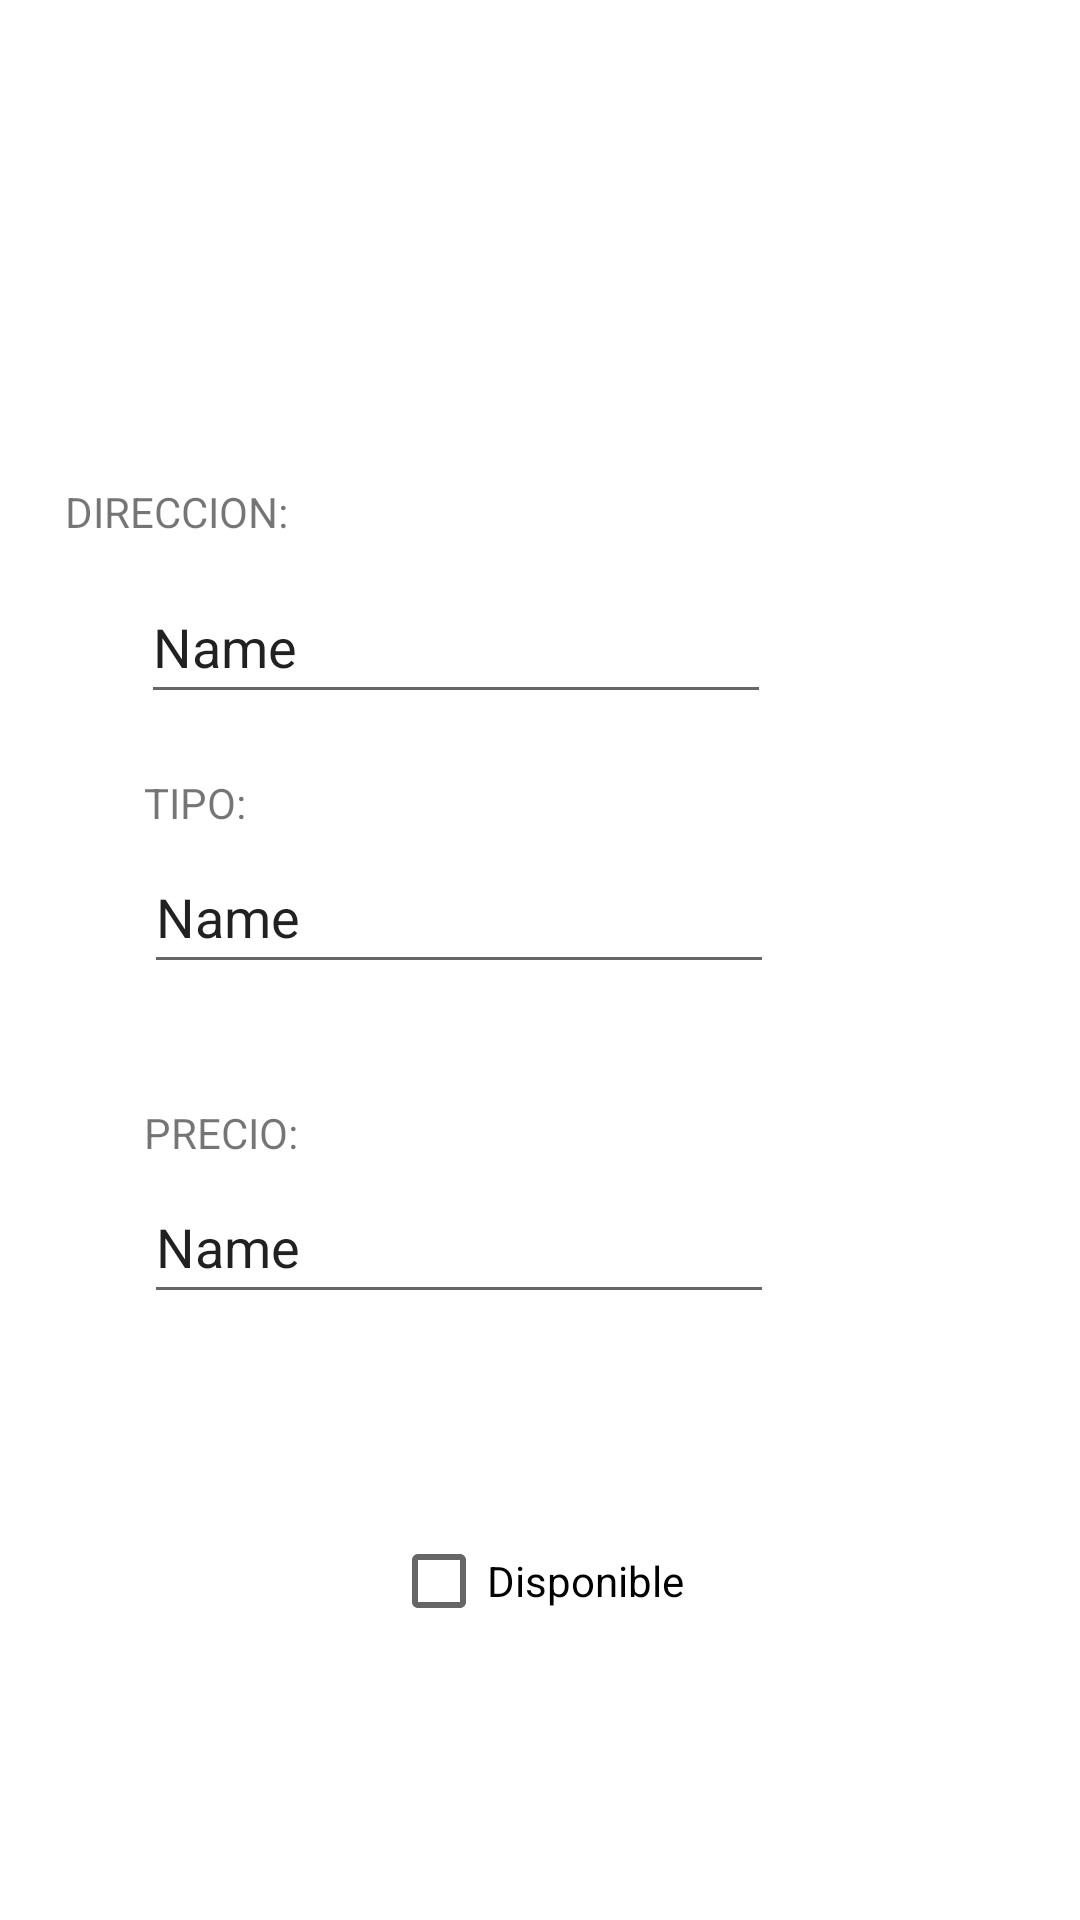

Write the Android layout XML for this screen, with the resource values it uses.
<!-- AndroidManifest.xml: application theme Theme.InmoniliariaLuceroMoviles -->
<!-- res/layout/inmu_detalle_fragment.xml -->
<?xml version="1.0" encoding="utf-8"?>
<FrameLayout xmlns:android="http://schemas.android.com/apk/res/android"
    xmlns:app="http://schemas.android.com/apk/res-auto"
    xmlns:tools="http://schemas.android.com/tools"
    android:layout_width="match_parent"
    android:layout_height="match_parent"
    tools:context=".ui.inmueble.InmuDetalleFragment">

    <androidx.constraintlayout.widget.ConstraintLayout
        android:layout_width="match_parent"
        android:layout_height="match_parent"
        android:background="@drawable/background">

        <ImageView
            android:id="@+id/ivfotoInmu"
            android:layout_width="154dp"
            android:layout_height="129dp"
            android:layout_marginTop="16dp"
            android:layout_marginEnd="38dp"
            android:visibility="invisible"
            app:layout_constraintEnd_toEndOf="parent"
            app:layout_constraintTop_toTopOf="parent"
            tools:src="@tools:sample/avatars" />

        <TextView
            android:id="@+id/tvDire"
            android:layout_width="131dp"
            android:layout_height="29dp"
            android:layout_marginStart="47dp"
            android:layout_marginTop="161dp"
            android:layout_marginEnd="233dp"
            android:text="DIRECCION:"
            app:layout_constraintEnd_toEndOf="parent"
            app:layout_constraintStart_toStartOf="parent"
            app:layout_constraintTop_toTopOf="parent" />

        <TextView
            android:id="@+id/tvTipo"
            android:layout_width="wrap_content"
            android:layout_height="wrap_content"
            android:layout_marginStart="48dp"
            android:layout_marginTop="20dp"
            android:text="TIPO:"
            app:layout_constraintStart_toStartOf="parent"
            app:layout_constraintTop_toBottomOf="@+id/etDire" />

        <TextView
            android:id="@+id/tvPre"
            android:layout_width="wrap_content"
            android:layout_height="wrap_content"
            android:layout_marginStart="48dp"
            android:layout_marginTop="40dp"
            android:text="PRECIO:"
            app:layout_constraintStart_toStartOf="parent"
            app:layout_constraintTop_toBottomOf="@+id/etTipo" />

        <CheckBox
            android:id="@+id/cbEstado"
            android:layout_width="wrap_content"
            android:layout_height="wrap_content"
            android:layout_marginTop="65dp"
            android:layout_marginEnd="132dp"
            android:minHeight="48dp"
            android:text="Disponible"
            app:layout_constraintEnd_toEndOf="parent"
            app:layout_constraintTop_toBottomOf="@+id/etPrecio" />

        <EditText
            android:id="@+id/etDire"
            android:layout_width="wrap_content"
            android:layout_height="wrap_content"
            android:layout_marginStart="47dp"
            android:ems="10"
            android:inputType="textPersonName"
            android:minHeight="48dp"
            android:text="Name"
            app:layout_constraintStart_toStartOf="parent"
            app:layout_constraintTop_toBottomOf="@+id/tvDire" />

        <EditText
            android:id="@+id/etTipo"
            android:layout_width="wrap_content"
            android:layout_height="wrap_content"
            android:layout_marginStart="48dp"
            android:layout_marginTop="3dp"
            android:ems="10"
            android:inputType="textPersonName"
            android:minHeight="48dp"
            android:text="Name"
            app:layout_constraintStart_toStartOf="parent"
            app:layout_constraintTop_toBottomOf="@+id/tvTipo" />

        <EditText
            android:id="@+id/etPrecio"
            android:layout_width="wrap_content"
            android:layout_height="wrap_content"
            android:layout_marginStart="48dp"
            android:layout_marginTop="3dp"
            android:ems="10"
            android:inputType="textPersonName"
            android:minHeight="48dp"
            android:text="Name"
            app:layout_constraintStart_toStartOf="parent"
            app:layout_constraintTop_toBottomOf="@+id/tvPre" />

        <TextView
            android:id="@+id/tvCo"
            android:layout_width="82dp"
            android:layout_height="31dp"
            android:layout_marginStart="46dp"
            android:layout_marginTop="58dp"
            android:text="TextView"
            android:visibility="invisible"
            app:layout_constraintStart_toStartOf="parent"
            app:layout_constraintTop_toTopOf="parent" />
    </androidx.constraintlayout.widget.ConstraintLayout>
</FrameLayout>
<!-- resources referenced by this layout -->
<resources>
  <style name="Theme.InmoniliariaLuceroMoviles" parent="Theme.MaterialComponents.DayNight.DarkActionBar">
          
          <item name="colorPrimary">@color/purple_500</item>
          <item name="colorPrimaryVariant">@color/purple_700</item>
          <item name="colorOnPrimary">@color/white</item>
          
          <item name="colorSecondary">@color/teal_200</item>
          <item name="colorSecondaryVariant">@color/teal_700</item>
          <item name="colorOnSecondary">@color/black</item>
          
          <item name="android:statusBarColor" tools:targetApi="l">?attr/colorPrimaryVariant</item>
          
      </style>
  <!-- not gathered from this repository: default colours our renderer supplied (Android Studio template values) -->
  <color name="purple_500">#FF6200EE</color>
  <color name="purple_700">#FF3700B3</color>
  <color name="teal_200">#FF03DAC5</color>
  <color name="teal_700">#FF018786</color>
  <color name="black">#FF000000</color>
  <color name="white">#FFFFFFFF</color>
</resources>
